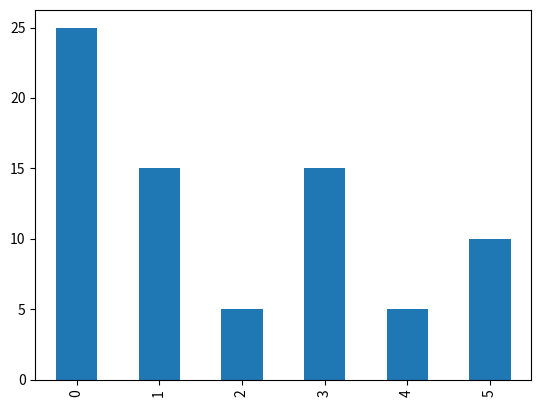

This chart was generated by the following Python code:
import pandas as pd
import matplotlib.pyplot as plt

# EJERCICIO 1

# Mínimo de una lista de números (lista de nombre "listado"): 30, 20, 10, 50, 40

# 1) Escribe el listado e ímprimelo
listado = [30, 20, 10, 50, 40]

# Descomentar para ejecutar:
# print(listado)

# 2) Prueba con min(listado)

def minimo(lista):
    return min(lista)

# Descomentar para ejecutar:
# print(minimo(listado))

# 3) Realiza lo mismo pero con bucles y condicionales

# una opción...

def minimo_2(lista):
    minimo = max(lista) + 1

    for numero in lista:
        if numero < minimo:
            minimo = numero

    return minimo

# Descomentar para ejecutar:
# print(minimo_2(listado))

# otra opción...

def minimo_3(lista):
    minimo = 1000000

    for numero in listado:
        if numero < minimo:
            minimo = numero

    return minimo

# Descomentar para ejecutar:
# print(minimo_3(listado))


# EJERCICIO 2

# Máximo de una lista de números (lista de nombre "listado"): 30, 20, 10, 50, 40

# 1) Escribe el listado e ímprimelo

# Descomentar para ejecutar:
# print(listado)

# 2) Prueba con max(listado)

def maximo(lista):
    return max(lista)

# Descomentar para ejecutar:
# print(maximo(listado))

# 3) Realiza lo mismo pero con bucles y condicionales

# una opción...

def maximo_1(lista):
    maximo = -100000000

    for numero in listado:
        if numero > maximo:
            maximo = numero
    return maximo

# Descomentar para ejecutar:
# print(maximo_1(listado))

# otra opción...

def maximo_2(lista):
    maximo = -min(listado)-1

    for numero in listado:
        if numero > maximo:
            maximo = numero
    return maximo


# print(maximo_2(listado))


# EJERCICIO 3

# Ordena de menor a mayor un listado de números: 30, 20, 10, 50, 40 (de nombre "listado")

# Pista: si quieres almacena esos números en una lista de nombre: "listado_ascendente"

# 1) Escribe el listado e ímprimelo

# Descomentar para ejecutar:
# print(listado)

# 2) Prueba a usar sort()

def colocar(lista):
    lista.sort(reverse=False)
    return lista

# Descomentar para ejecutar:
# print(colocar(listado))

# 3) Realiza lo mismo pero con bucles y condicionales

# me creo una copia para no perder la información
listado_copia = listado.copy()

# Descomentar para ejecutar:
# print(listado_copia)

def colocar_2(lista):
    listado_ascendente=[]                            # listado vacío

    while(len(lista) > 0):                           # mientras que tenemos números en listado->longitud(listado) distinta de 0
        listado_ascendente.append(min(lista))      # apendizas el mínimo
        lista.remove(min(lista))                 # le borras del listado original

    return listado_ascendente

# Descomentar para ejecutar:
# print(colocar_2(listado_copia))



# EJERCICIO 4

# Ordena de mayor a menor un listado de números: 30, 20, 10, 50, 40 (de nombre "listado")

# 1) Escribe el listado e ímprimelo

# Descomentar para ejecutar:
# print(listado)

# 2) Prueba a usar sort()

def colocar_3(lista):
    lista.sort(reverse=True)
    return lista

# Descomentar para ejecutar:
# print(colocar_3(listado))

# 3) Realiza lo mismo pero con bucles y condicionales

# Descomentar para ejecutar:
# print(listado_copia)

def colocar_4(lista):
    listado_ascendente=[]                            # listado vacío

    while(len(lista) > 0):                           # mientras que tenemos números en listado->longitud(listado) distinta de 0
        listado_ascendente.append(max(lista))      # apendizas el mínimo
        lista.remove(max(lista))                 # le borras del listado original

    return listado_ascendente

# Descomentar para ejecutar:
# print(colocar_4(listado_copia))


# EJERCICIO 5
"""
    Escribe el código necesario en Python para:

    * almacenar con una lista de nombre "módulos" las siguientes materias de un programa de Ciencia de Datos:

    * Big Data, Python, Algoritmos, Machine Learning, Deep Learning, NLP.

"""
# 1) Para ese listado imprime todas ellas, 1 a 1

modulos = ['Big Data', 'Python', 'Algoritmos', 'Machine Learning', 'Deep Learning', 'NLP']
# print(modulos)

def iteracion(lista):
    for i in lista:
        print(i)

# Descomentar para ejecutar:
# iteracion(modulos)

"""
    2) dentro de ese grupo de materias, existen unas materias que son básicas en todos los programas.

    y que forman la base de conocimientos iniciales para afrontar con éxito el resto de un programa.

    Las mismas son: Python y Algoritmos (aunque en la práctica hay más cosas)

    Se pide almacenar las mismas en un listado secundario, de nombre: "esenciales" (por ejemplo)

    Imprime ese listado al terminar de almacenarlos.
"""

def materias_esenciales(lista):
    esenciales = []
    for modulo in lista:
        if modulo == "Python" or modulo == "Algoritmos":
            esenciales.append(modulo)
    return esenciales

# Descomentar para ejecutar:
# print(materias_esenciales(modulos))

"""
    3) Crea un DataFrame, de nombre df con esa información en base
    a la siguiente relación de módulos y horas de clase módulos:
    Big Data, Python, Algoritmos, Machine Learning, Deep Learning, NLP

    horas: 25, 15, 5, 15, 5, 10
"""

horas = [25, 15, 5, 15, 5, 10]

df = pd.DataFrame({"Modulos": modulos, "Horas": horas})

# Descomentar para ejecutar:
# print(df)

# 4) De ese DataFrame, selecciona solamente la columna "horas" e imprímela

# Descomentar para ejecutar:
# print(df["Horas"]) # Primera opción

# print(df.Horas) # Segunda opción

# print(df[["Horas"]]) # Tercera opción

# 5) Muestra el gráfico (plot) para la columna "horas"

figure = df.Horas.plot(kind="bar")

# Descomentar para ejecutar:
# plt.show()

# 6) De ese DataFrame, selecciona solamente aquellas materias que tienen 20 o más horas de dedicación

def mas_20(df):
    return df[df["Horas"] >= 20]

# Descomentar para ejecutar:
# print(mas_20(df))

# 7) De ese DataFrame, selecciona solamente aquellas materias que tienen menos de 10 horas de dedicación

def menos_10(df):
    return df[df["Horas"] < 10]

# Descomentar para ejecutar:
# print(menos_10(df))

# 8) De ese DataFrame, selecciona solamente (si fuera posible)
    # aquellas materias que tienen mas de 26 horas de dedicación

def mas_26(df):
    return df[df["Horas"] > 26]

# Descomentar para ejecutar:
# print(mas_26(df))

# 9) Apendiza, (si puedes), una nueva columna llamada "docente" con el instructor encargado de la materia.

    # Y cuyos nombres serán: Enrique, Susana, Juan, Ana, Laura, Patricia

df["docente"] = ['Enrique', 'Susana', 'Juan', 'Ana', 'Laura', 'Patricia']

# Descomentar para ejecutar:
# print(df)

